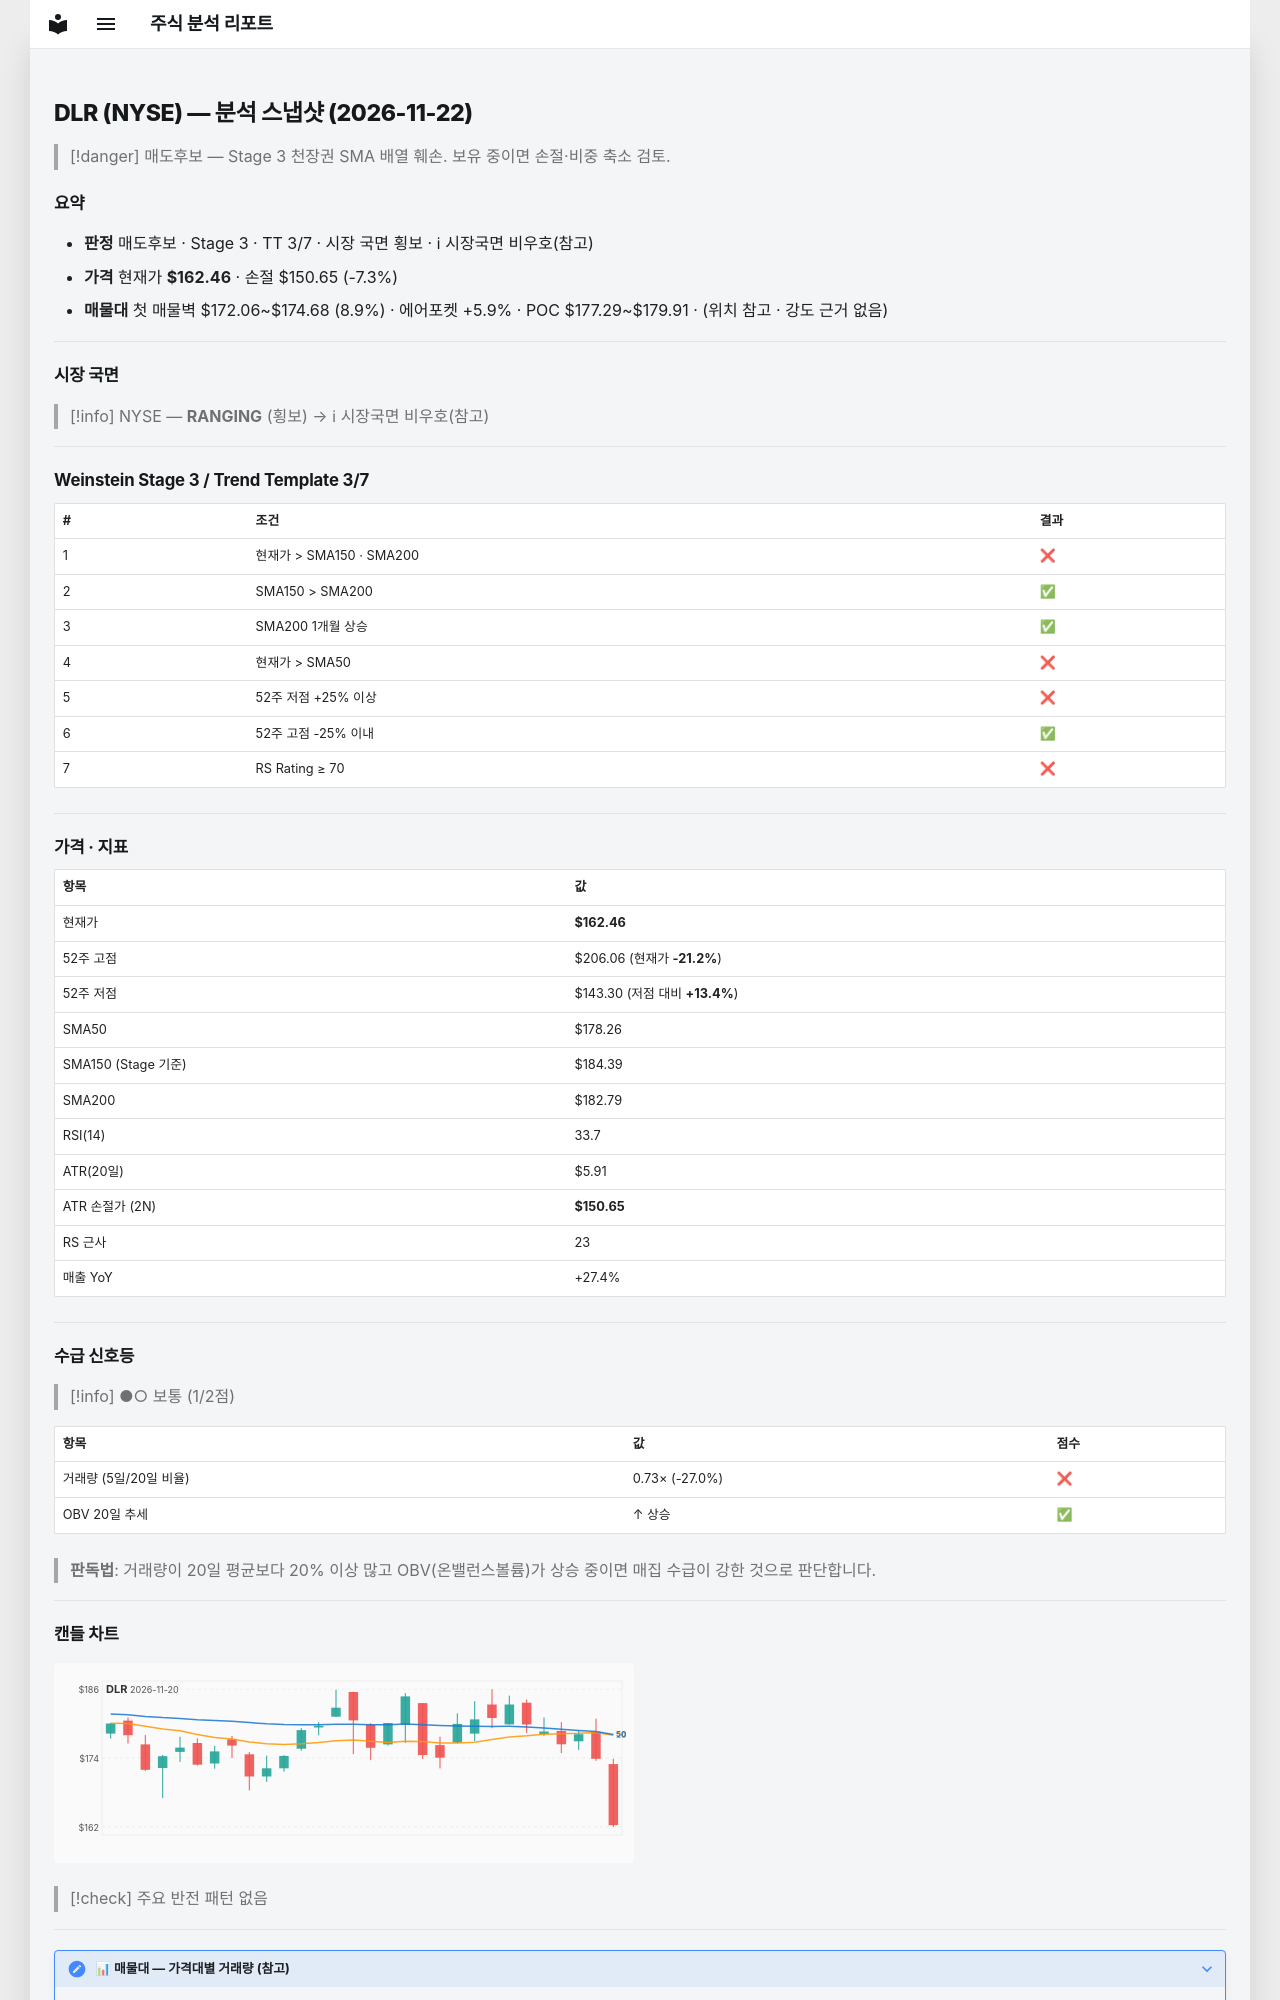

repository: soloandco/stock-reports · page: snapshots/DLR-2026-11-22/index.html · generator: mkdocs

---
type: analysis-snapshot
title: DLR 분석 스냅샷
ticker: DLR
market: NYSE
created: 2026-11-22
updated: 2026-11-22
bar-date: 2026-11-20
verdict: 매도후보
real-rr: 3.69
sma50-gap-pct: -8.9
weekly-position: 저항대아래
weekly-overhead-price: 206.06
weekly-overhead-pct: 26.8
stage: 3
trend-template-score: 3
tt-max: 7
ma-set: sma-50-150-200
price: 162.4600067138672
stop-price: 150.6487407965033
market-regime: RANGING
supply-demand-score: 1/2
supply-demand-label: 보통
status: tracking
tags:
  - stock-agent
  - watchlist
  - DLR
  - analysis
related:
  - "[[analysis-template]]"
---

# DLR (NYSE) — 분석 스냅샷 (2026-11-22)

> [!danger] 매도후보 — Stage 3 천장권
> SMA 배열 훼손. 보유 중이면 손절·비중 축소 검토.

## 요약

- **판정** 매도후보 · Stage 3 · TT 3/7 · 시장 국면 횡보 · ℹ 시장국면 비우호(참고)
- **가격** 현재가 **$162.46** · 손절 $150.65 (-7.3%)
- **매물대** 첫 매물벽 $172.06~$174.68 (8.9%) · 에어포켓 +5.9% · POC $177.29~$179.91 · (위치 참고 · 강도 근거 없음)

---

## 시장 국면

> [!info] NYSE — **RANGING** (횡보) → ℹ 시장국면 비우호(참고)

---

## Weinstein Stage 3 / Trend Template 3/7

| # | 조건 | 결과 |
|---|------|------|
| 1 | 현재가 > SMA150 · SMA200 | ❌ |
| 2 | SMA150 > SMA200 | ✅ |
| 3 | SMA200 1개월 상승 | ✅ |
| 4 | 현재가 > SMA50 | ❌ |
| 5 | 52주 저점 +25% 이상 | ❌ |
| 6 | 52주 고점 -25% 이내 | ✅ |
| 7 | RS Rating ≥ 70 | ❌ |

---

## 가격 · 지표

| 항목 | 값 |
|------|---|
| 현재가 | **$162.46** |
| 52주 고점 | $206.06 (현재가 **-21.2%**) |
| 52주 저점 | $143.30 (저점 대비 **+13.4%**) |
| SMA50 | $178.26 |
| SMA150 (Stage 기준) | $184.39 |
| SMA200 | $182.79 |
| RSI(14) | 33.7 |
| ATR(20일) | $5.91 |
| ATR 손절가 (2N) | **$150.65** |
| RS 근사 | 23 |
| 매출 YoY | +27.4% |

---
## 수급 신호등

> [!info] ●○ 보통 (1/2점)

| 항목 | 값 | 점수 |
|------|------|------|
| 거래량 (5일/20일 비율) | 0.73× (-27.0%) | ❌ |
| OBV 20일 추세 | ↑ 상승 | ✅ |

> **판독법**: 거래량이 20일 평균보다 20% 이상 많고 OBV(온밸런스볼륨)가 상승 중이면 매집 수급이 강한 것으로 판단합니다.

---
